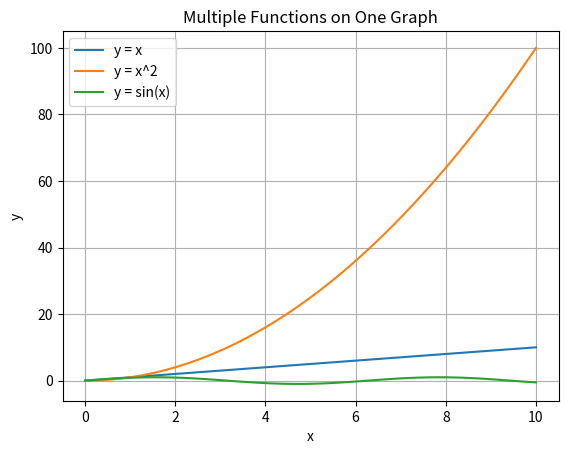

Here is the Python script that generated this plot:
import matplotlib.pyplot as plt
import numpy as np

x = np.linspace(0, 10, 100)

y1 = x
y2 = x**2
y3 = np.sin(x)

plt.plot(x, y1, label="y = x")
plt.plot(x, y2, label="y = x^2")
plt.plot(x, y3, label="y = sin(x)")

plt.xlabel("x")
plt.ylabel("y")
plt.title("Multiple Functions on One Graph")

plt.legend()
plt.grid(True)

plt.show()
